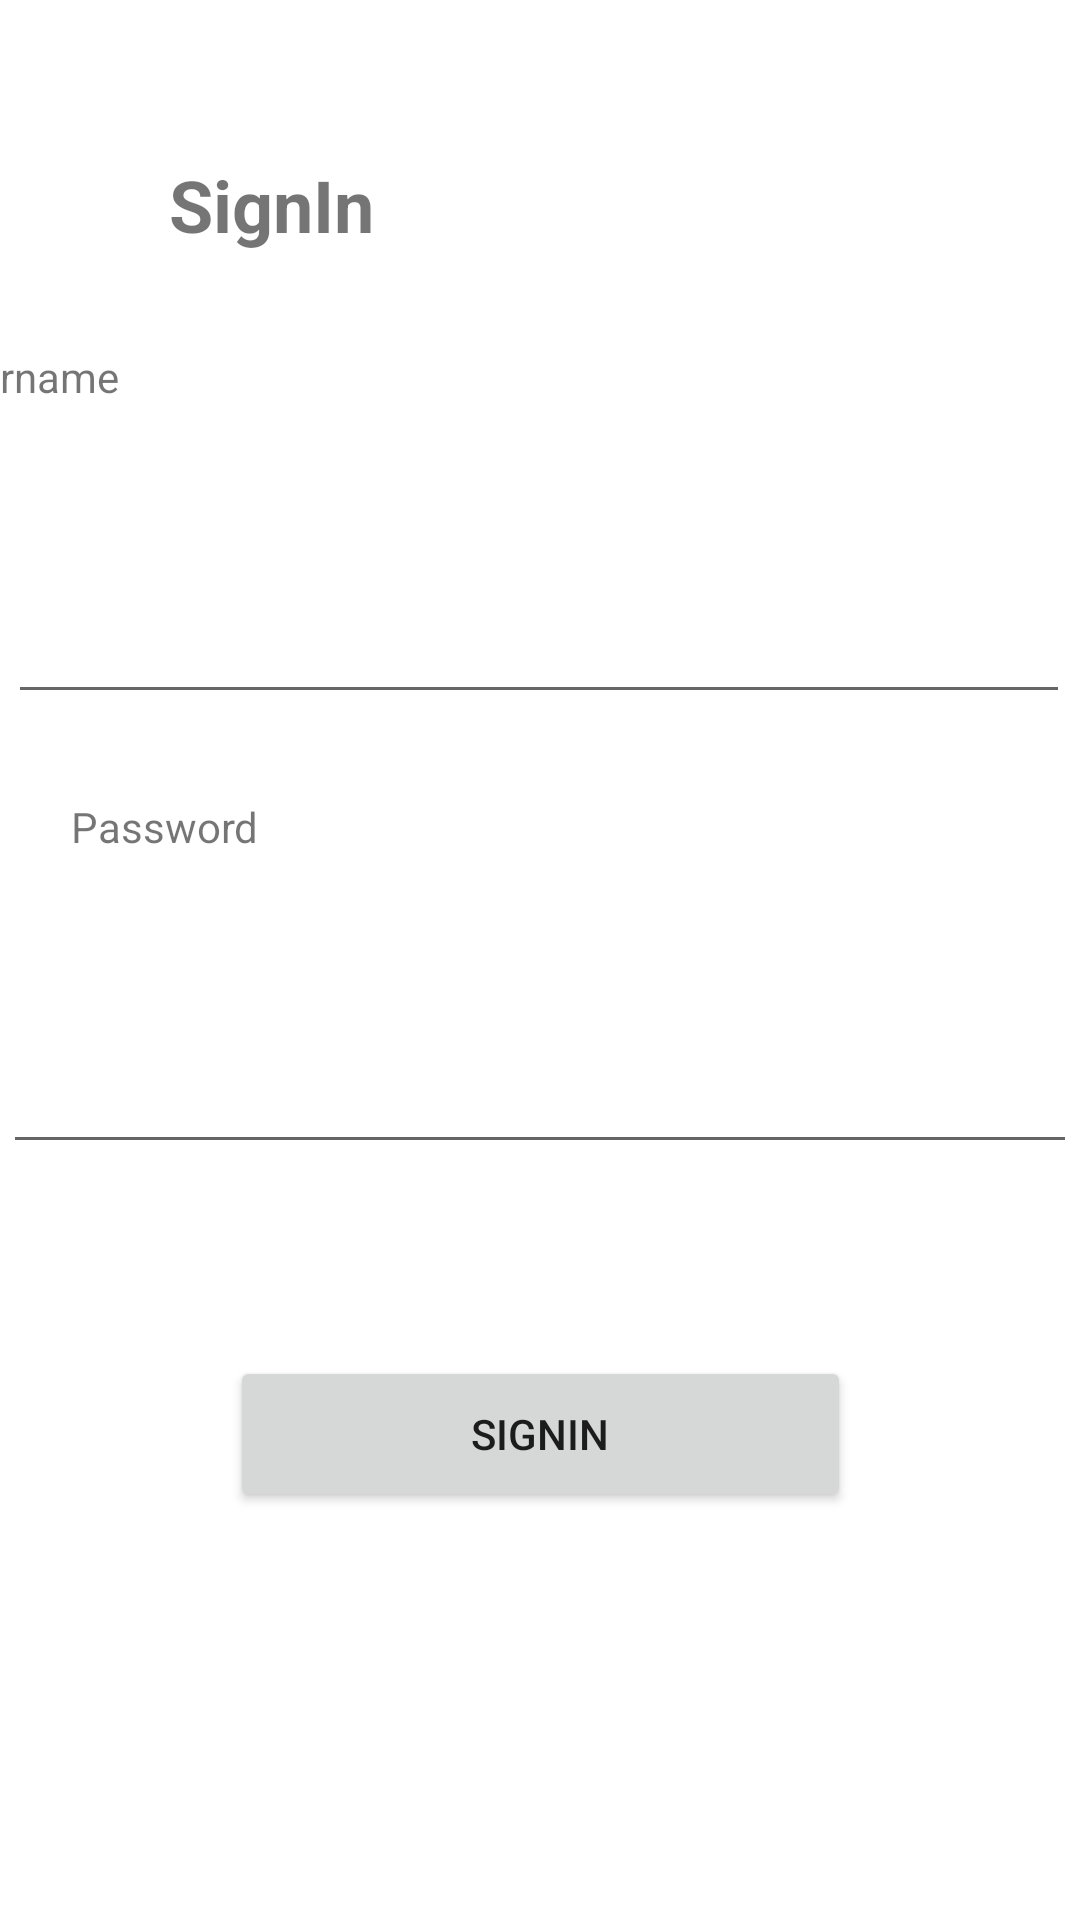

Layout XML and referenced resources for this Android screen:
<!-- AndroidManifest.xml: application theme Theme.ECommerceMAD -->
<!-- res/layout/activity_cus_signin.xml -->
<?xml version="1.0" encoding="utf-8"?>
<androidx.constraintlayout.widget.ConstraintLayout xmlns:android="http://schemas.android.com/apk/res/android"
    xmlns:app="http://schemas.android.com/apk/res-auto"
    xmlns:tools="http://schemas.android.com/tools"
    android:layout_width="match_parent"
    android:layout_height="match_parent"
    tools:context=".cusSignin">

    <TextView
        android:id="@+id/tv_Signin"
        android:layout_width="139dp"
        android:layout_height="36dp"
        android:layout_marginTop="52dp"
        android:text="@string/tv_Signin"
        android:textAlignment="center"
        android:textSize="24sp"
        android:textStyle="bold"
        app:layout_constraintEnd_toEndOf="parent"
        app:layout_constraintHorizontal_bias="0.095"
        app:layout_constraintStart_toStartOf="parent"
        app:layout_constraintTop_toTopOf="parent" />

    <TextView
        android:id="@+id/tv_Uname"
        android:layout_width="128dp"
        android:layout_height="39dp"
        android:layout_marginTop="28dp"
        android:layout_marginEnd="256dp"
        android:text="@string/tv_Uname"
        app:layout_constraintEnd_toEndOf="parent"
        app:layout_constraintTop_toBottomOf="@+id/tv_Signin" />

    <EditText
        android:id="@+id/te_Uname"
        android:layout_width="354dp"
        android:layout_height="55dp"
        android:layout_marginTop="28dp"
        android:ems="10"
        android:inputType="textPersonName"
        android:text="@string/te_Uname"
        app:layout_constraintEnd_toEndOf="parent"
        app:layout_constraintHorizontal_bias="0.456"
        app:layout_constraintStart_toStartOf="parent"
        app:layout_constraintTop_toBottomOf="@+id/tv_Uname"
        tools:ignore="SpeakableTextPresentCheck" />

    <TextView
        android:id="@+id/tv_Spwrd"
        android:layout_width="136dp"
        android:layout_height="44dp"
        android:layout_marginTop="28dp"
        android:text="@string/tv_Spwrd"
        app:layout_constraintEnd_toEndOf="parent"
        app:layout_constraintHorizontal_bias="0.105"
        app:layout_constraintStart_toStartOf="parent"
        app:layout_constraintTop_toBottomOf="@+id/te_Uname" />

    <EditText
        android:id="@+id/te_Spwrd"
        android:layout_width="358dp"
        android:layout_height="50dp"
        android:layout_marginTop="28dp"
        android:ems="10"
        android:inputType="@string/te_Spwrd"
        app:layout_constraintEnd_toEndOf="parent"
        app:layout_constraintHorizontal_bias="0.547"
        app:layout_constraintStart_toStartOf="parent"
        app:layout_constraintTop_toBottomOf="@+id/tv_Spwrd"
        tools:ignore="SpeakableTextPresentCheck" />

    <Button
        android:id="@+id/btn_SignIn"
        android:layout_width="207dp"
        android:layout_height="52dp"
        android:layout_marginTop="64dp"
        android:text="@string/btn_SignIn"
        app:layout_constraintEnd_toEndOf="parent"
        app:layout_constraintHorizontal_bias="0.5"
        app:layout_constraintStart_toStartOf="parent"
        app:layout_constraintTop_toBottomOf="@+id/te_Spwrd" />
</androidx.constraintlayout.widget.ConstraintLayout>
<!-- resources referenced by this layout -->
<resources>
  <string name="btn_SignIn">SignIn</string>
  <string name="te_Spwrd" />
  <string name="te_Uname" />
  <string name="tv_Signin">SignIn</string>
  <string name="tv_Spwrd">Password</string>
  <string name="tv_Uname">Username</string>
  <style name="Theme.ECommerceMAD" parent="Theme.MaterialComponents.DayNight.DarkActionBar">
          
          <item name="colorPrimary">@color/purple_500</item>
          <item name="colorPrimaryVariant">@color/purple_700</item>
          <item name="colorOnPrimary">@color/white</item>
          
          <item name="colorSecondary">@color/teal_200</item>
          <item name="colorSecondaryVariant">@color/teal_700</item>
          <item name="colorOnSecondary">@color/black</item>
          
          <item name="android:statusBarColor" tools:targetApi="l">?attr/colorPrimaryVariant</item>
          
      </style>
  <color name="purple_500">#e84118</color>
  <color name="purple_700">#e84118</color>
  <color name="white">#FFFFFFFF</color>
  <color name="teal_200">#FF03DAC5</color>
  <color name="teal_700">#FF018786</color>
  <color name="black">#FF000000</color>
</resources>
